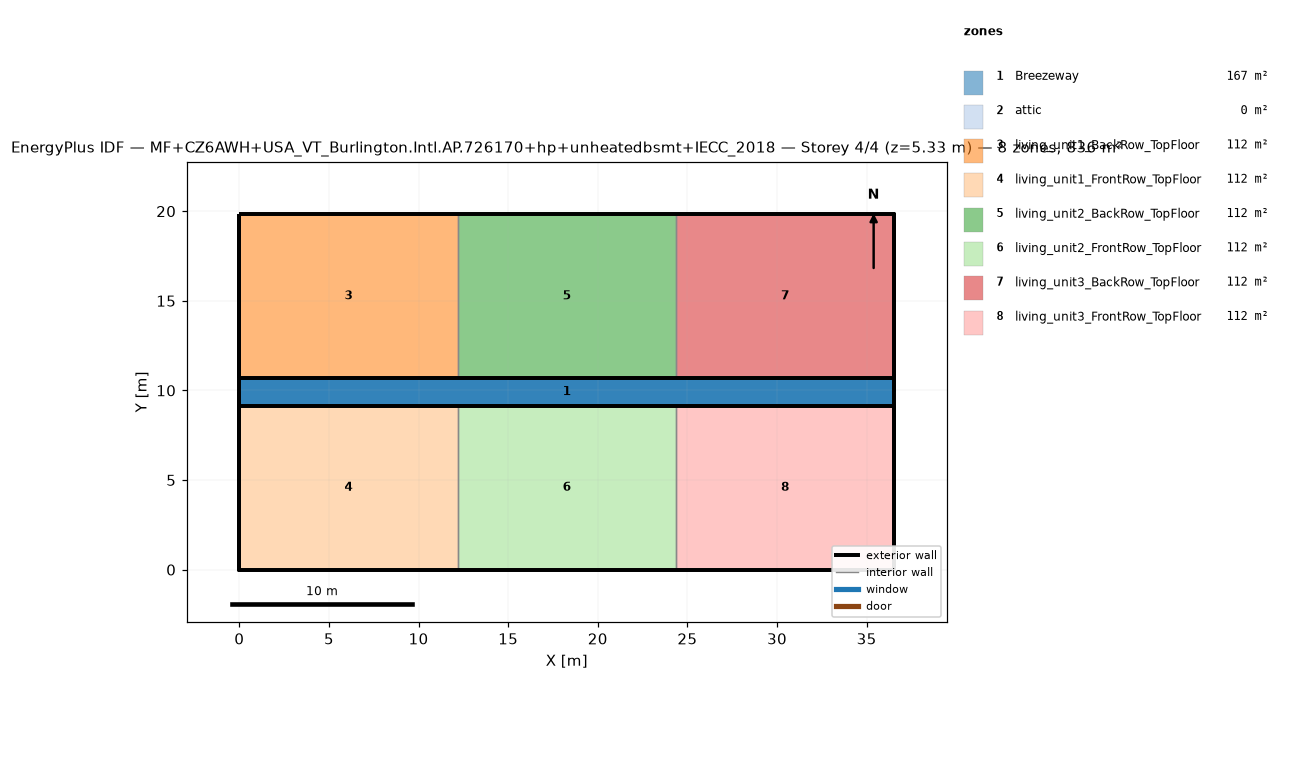
=== STOREY PLAN SPEC (per zone: floor XY polygon, exterior-wall plan segments, windows/doors) ===
zone 1: Breezeway  (167.0 m²)
  floor: (36.54, 9.16) (0.00, 9.16) (0.00, 10.68) (36.54, 10.68)
  floor: (36.54, 9.16) (0.00, 9.16) (0.00, 10.68) (36.54, 10.68)
  floor: (36.54, 9.16) (0.00, 9.16) (0.00, 10.68) (36.54, 10.68)
zone 2: attic  (0.0 m²)
  exterior wall: (36.54, 0.00) – (36.54, 19.84) – (36.54, 9.92)  [29.8 m]
  exterior wall: (0.00, 19.84) – (0.00, 0.00) – (0.00, 9.92)  [29.8 m]
zone 3: living_unit1_BackRow_TopFloor  (111.5 m²)
  floor: (12.18, 10.68) (0.00, 10.68) (0.00, 19.84) (12.18, 19.84)
  exterior wall: (12.18, 19.84) – (0.00, 19.84)  [12.2 m]
  exterior wall: (0.00, 19.84) – (0.00, 10.68)  [9.2 m]
  exterior wall: (0.00, 10.68) – (12.18, 10.68)  [12.2 m]
  interior walls: 1
zone 4: living_unit1_FrontRow_TopFloor  (111.5 m²)
  floor: (12.18, 0.00) (0.00, 0.00) (0.00, 9.16) (12.18, 9.16)
  exterior wall: (0.00, 0.00) – (12.18, 0.00)  [12.2 m]
  exterior wall: (0.00, 9.16) – (0.00, 0.00)  [9.2 m]
  exterior wall: (12.18, 9.16) – (0.00, 9.16)  [12.2 m]
  interior walls: 1
zone 5: living_unit2_BackRow_TopFloor  (111.5 m²)
  floor: (24.36, 10.68) (12.18, 10.68) (12.18, 19.84) (24.36, 19.84)
  exterior wall: (12.18, 10.68) – (24.36, 10.68)  [12.2 m]
  exterior wall: (24.36, 19.84) – (12.18, 19.84)  [12.2 m]
  interior walls: 2
zone 6: living_unit2_FrontRow_TopFloor  (111.5 m²)
  floor: (24.36, 0.00) (12.18, 0.00) (12.18, 9.16) (24.36, 9.16)
  exterior wall: (12.18, 0.00) – (24.36, 0.00)  [12.2 m]
  exterior wall: (24.36, 9.16) – (12.18, 9.16)  [12.2 m]
  interior walls: 2
zone 7: living_unit3_BackRow_TopFloor  (111.5 m²)
  floor: (36.54, 10.68) (24.36, 10.68) (24.36, 19.84) (36.54, 19.84)
  exterior wall: (36.54, 10.68) – (36.54, 19.84)  [9.2 m]
  exterior wall: (36.54, 19.84) – (24.36, 19.84)  [12.2 m]
  exterior wall: (24.36, 10.68) – (36.54, 10.68)  [12.2 m]
  interior walls: 1
zone 8: living_unit3_FrontRow_TopFloor  (111.5 m²)
  floor: (36.54, 0.00) (24.36, 0.00) (24.36, 9.16) (36.54, 9.16)
  exterior wall: (24.36, 0.00) – (36.54, 0.00)  [12.2 m]
  exterior wall: (36.54, 0.00) – (36.54, 9.16)  [9.2 m]
  exterior wall: (36.54, 9.16) – (24.36, 9.16)  [12.2 m]
  interior walls: 1

=== DERIVED (storey summary) ===
Building: MF+CZ6AWH+USA_VT_Burlington.Intl.AP.726170+hp+unheatedbsmt+IECC_2018
Storey: 4 of 4  (floor level z = 5.33 m)
Storey gross floor area: 836.2 m²
Zones on this storey: 8
  - Breezeway: floor 167.0 m²
  - attic: floor 0.0 m²; exterior wall 59.5 m (81.9 m²); WWR 0.0%
  - living_unit1_BackRow_TopFloor: floor 111.5 m²; exterior wall 33.5 m (86.9 m²); WWR 0.0%
  - living_unit1_FrontRow_TopFloor: floor 111.5 m²; exterior wall 33.5 m (86.9 m²); WWR 0.0%
  - living_unit2_BackRow_TopFloor: floor 111.5 m²; exterior wall 24.4 m (63.1 m²); WWR 0.0%
  - living_unit2_FrontRow_TopFloor: floor 111.5 m²; exterior wall 24.4 m (63.1 m²); WWR 0.0%
  - living_unit3_BackRow_TopFloor: floor 111.5 m²; exterior wall 33.5 m (86.9 m²); WWR 0.0%
  - living_unit3_FrontRow_TopFloor: floor 111.5 m²; exterior wall 33.5 m (86.9 m²); WWR 0.0%
Zone adjacency (shared interzone walls):
  - living_unit1_BackRow_TopFloor ↔ living_unit2_BackRow_TopFloor
  - living_unit1_FrontRow_TopFloor ↔ living_unit2_FrontRow_TopFloor
  - living_unit2_BackRow_TopFloor ↔ living_unit3_BackRow_TopFloor
  - living_unit2_FrontRow_TopFloor ↔ living_unit3_FrontRow_TopFloor